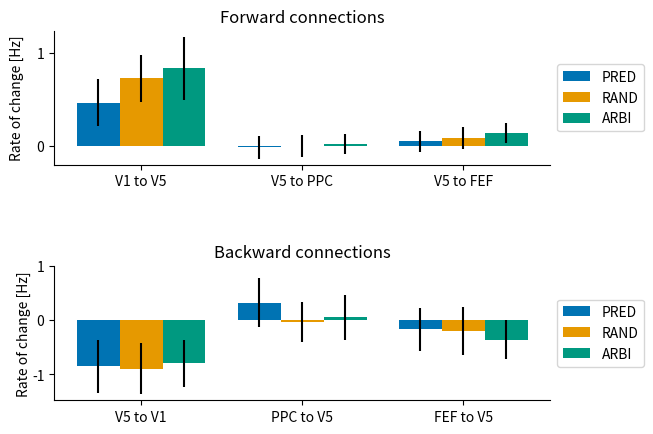
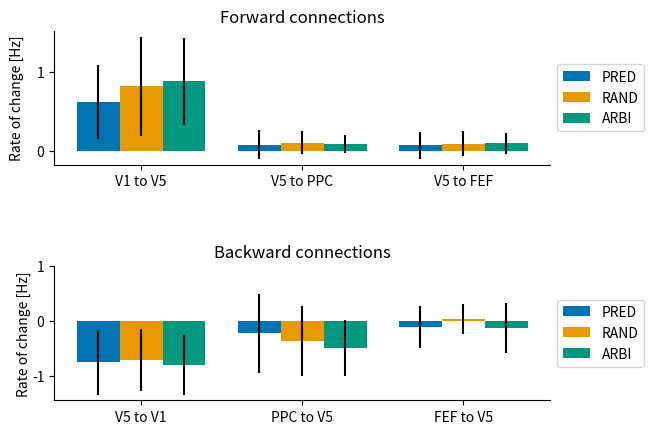
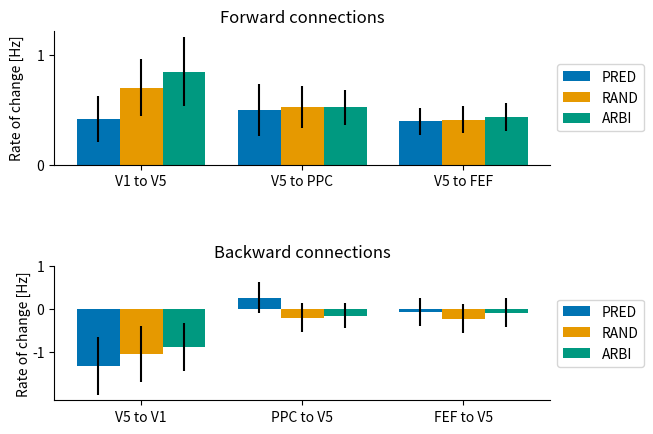

Write the Python code that produced these figures, in order.
from matplotlib import pyplot as plt

# =============================================================================
# Begin of Code for the Figures

def plot_bar(for_con1, for_con2, for_con3,
             bac_con1, bac_con2, bac_con3,
             for_err_con1, for_err_con2, for_err_con3,
             bac_err_con1, bac_err_con2, bac_err_con3):
    n_bars = len(for_con1)
    n_sets = 3
    width = 0.8
    x_range = range(n_bars)
    
    n_set = 1
    x_values_bar1 = [x*n_sets + width*n_set for x in x_range]
    n_set = 2
    x_values_bar2 = [x*n_sets + width*n_set for x in x_range]
    n_set = 3
    x_values_bar3 = [x*n_sets + width*n_set for x in x_range]
    
    plt.figure(dpi=300)
    
    ax1 = plt.subplot(2, 1, 1)
    plt.bar(x_values_bar1, for_con1,
            yerr=[err/2 for err in for_err_con1],
            width=width, color=(0.0, 0.45, 0.7))
    plt.bar(x_values_bar2, for_con2,
            yerr=[err/2 for err in for_err_con2],
            width=width, color=(0.9, 0.6, 0.0))
    plt.bar(x_values_bar3, for_con3,
            yerr=[err/2 for err in for_err_con3],
            width=width, color=(0.0, 0.6, 0.5))
    plt.legend(["PRED", "RAND", "ARBI"], loc=6, bbox_to_anchor=(1.0, 0.5))
    
    ax1.set_title("Forward connections")
    ax1.set_xticks(x_values_bar2)
    ax1.set_xticklabels(["V1 to V5", "V5 to PPC", "V5 to FEF"])
    ax1.set_yticks([0.0, 1.0])
    ax1.set_ylabel("Rate of change [Hz]", labelpad=9)
    ax1.spines["top"].set_visible(False)
    ax1.spines["right"].set_visible(False)
    
    ax2 = plt.subplot(2, 1, 2)
    plt.bar(x_values_bar1, bac_con1, yerr=[err/2 for err in bac_err_con1],
            width=width, color=(0.0, 0.45, 0.7))
    plt.bar(x_values_bar2, bac_con2, yerr=[err/2 for err in bac_err_con2],
            width=width, color=(0.9, 0.6, 0.0))
    plt.bar(x_values_bar3, bac_con3, yerr=[err/2 for err in bac_err_con3],
            width=width, color=(0.0, 0.6, 0.5))
    plt.legend(["PRED", "RAND", "ARBI"], loc=6, bbox_to_anchor=(1.0, 0.5))
    
    ax2.set_title("Backward connections")
    ax2.set_xticks(x_values_bar2)
    ax2.set_xticklabels(["V5 to V1", "PPC to V5", "FEF to V5"])
    ax2.set_yticks([-1.0, 0.0, 1.0])
    ax2.set_ylabel("Rate of change [Hz]", labelpad=1)
    ax2.spines["top"].set_visible(False)
    ax2.spines["right"].set_visible(False)
    
    plt.subplots_adjust(hspace=0.75)
    plt.show()

# =============================================================================
# Values for healthy controls (POOL2)
for_con1 = [0.462611044382322, -0.0211679643100743, 0.0456064492956654]
for_con2 = [0.724209642541496, -0.00635609213418158, 0.0786755766677362]
for_con3 = [0.832748046264946, 0.0164991447823063, 0.132841050942860]
 
bac_con1 = [-0.852949171436513, 0.324399096354887, -0.169963989483023]
bac_con2 = [-0.892966249463560, -0.0369482344125263, -0.191977102332139]
bac_con3 = [-0.793548720662410, 0.0511087624340343, -0.357279206019969]
 
for_err_con1 = [0.504733102217789, 0.247847729622880, 0.224386532145722]
for_err_con2 = [0.501835640406907, 0.230568100819341, 0.234988526817661]
for_err_con3 = [0.677684495090921, 0.218263799941919, 0.215960820324218]
 
bac_err_con1 = [0.982570179764665, 0.903199004387901, 0.787099815077565]
bac_err_con2 = [0.952867903249435, 0.733087882591047, 0.885656154430710]
bac_err_con3 = [0.864343397292572, 0.838504583055098, 0.727783819285207]
 
print("Plotting values for healthy controls (POOL2)")
plot_bar(for_con1, for_con2, for_con3,
             bac_con1, bac_con2, bac_con3,
             for_err_con1, for_err_con2, for_err_con3,
             bac_err_con1, bac_err_con2, bac_err_con3)
# =============================================================================

# =============================================================================
# Values for patients (POOL2)
for_con1 = [0.618460829328757, 0.0845034602686620, 0.0757894011657502]
for_con2 = [0.817094062326293, 0.109697511826589, 0.0978061707147773]
for_con3 = [0.878239716076582, 0.0917928750713414, 0.0984316608376399]

bac_con1 = [-0.758743536594845, -0.231702993473162, -0.109992090394867]
bac_con2 = [-0.714516384740644, -0.367440809526225, 0.0318306977801803]
bac_con3 = [-0.812342626099541, -0.490545406924227, -0.125563036471298]

for_err_con1 = [0.930191127856646, 0.361255948575289, 0.344494040821136]
for_err_con2 = [1.24693000533589, 0.289069592318661, 0.311988392048325]
for_err_con3 = [1.09164825116615, 0.236910359789663, 0.252633588422554]

bac_err_con1 = [1.18816747570060, 1.44424124112124, 0.773100768193135]
bac_err_con2 = [1.13979426806352, 1.27309865627586, 0.532624886675957]
bac_err_con3 = [1.08994772063479, 1.02298194748518, 0.912595418409581]

print("Plotting values for patients (POOL2)")
plot_bar(for_con1, for_con2, for_con3,
             bac_con1, bac_con2, bac_con3,
             for_err_con1, for_err_con2, for_err_con3,
             bac_err_con1, bac_err_con2, bac_err_con3)
# =============================================================================
 
# Values for healthy controls (POOL1)
for_con1 = [0.416535952886009, 0.498769488030948, 0.396837509406708]
for_con2 = [0.702360126248481, 0.526869817768569, 0.412988824552684]
for_con3 = [0.850014111600964, 0.523993175074803, 0.437276233150160]

bac_con1 = [-1.32881676119526, 0.258023155549792, -0.0829519545689855]
bac_con2 = [-1.05499573020505, -0.215626041594924, -0.229110978900047]
bac_con3 = [-0.893483573311752, -0.165107327882384, -0.0891506266605288]

for_err_con1 = [0.417830565567551, 0.477506976747285, 0.252810644115165]
for_err_con2 = [0.518461410224177, 0.379571670938628, 0.245260252432994]
for_err_con3 = [0.628322814275160, 0.320930511960236, 0.249401739396062]
 
bac_err_con1 = [1.35386635929210, 0.737002935283998, 0.648012349955031]
bac_err_con2 = [1.29937268424005, 0.677143104888199, 0.675295682207789]
bac_err_con3 = [1.10538348781958, 0.589930329281642, 0.677387188601557]

print("Plotting values for healthy controls (POOL1)")
plot_bar(for_con1, for_con2, for_con3,
             bac_con1, bac_con2, bac_con3,
             for_err_con1, for_err_con2, for_err_con3,
             bac_err_con1, bac_err_con2, bac_err_con3)